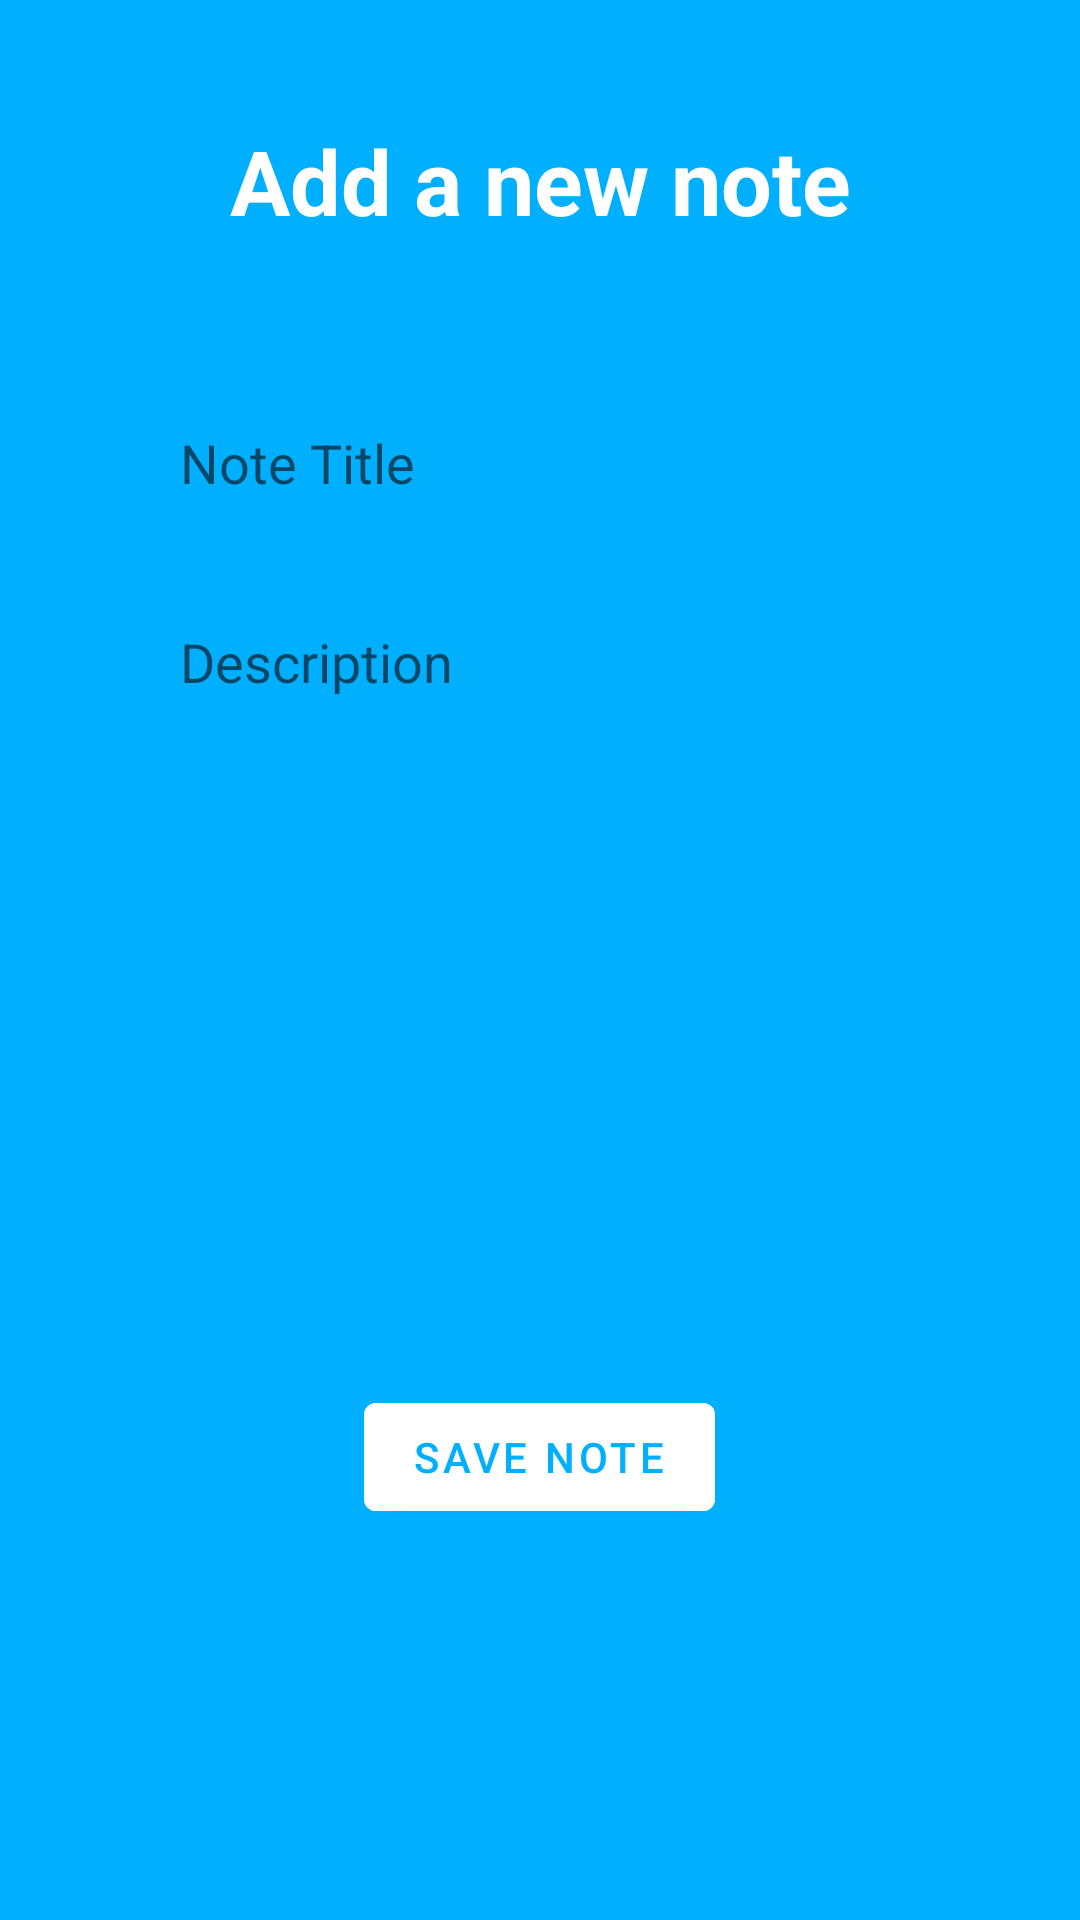

Android layout source for this screen:
<!-- AndroidManifest.xml: application theme Theme.Memoire -->
<!-- res/layout/activity_add_note.xml -->
<?xml version="1.0" encoding="utf-8"?>
<LinearLayout xmlns:android="http://schemas.android.com/apk/res/android"
    xmlns:app="http://schemas.android.com/apk/res-auto"
    xmlns:tools="http://schemas.android.com/tools"
    android:layout_width="match_parent"
    android:layout_height="match_parent"
    android:background="#00B0FF"
    android:orientation="vertical"
    android:padding="20dp"
    tools:context=".AddNoteActivity">

    <TextView
        android:id="@+id/titletextview"
        android:layout_width="match_parent"
        android:layout_height="wrap_content"
        android:layout_margin="20dp"
        android:gravity="center"
        android:text="Add a new note"
        android:textColor="@color/white"
        android:textSize="30dp"
        android:textStyle="bold" />

    <LinearLayout
        android:layout_width="match_parent"
        android:layout_height="wrap_content"
        android:layout_margin="10dp"
        android:background="@drawable/rounded_corner"
        android:orientation="vertical"
        android:padding="10dp">

        <EditText
            android:id="@+id/titleinput"
            android:layout_width="match_parent"
            android:layout_height="wrap_content"
            android:layout_margin="10dp"
            android:background="#3000B0FF"
            android:hint="Note Title"
            android:minHeight="48dp"
            android:padding="10dp" />

        <EditText
            android:id="@+id/description"
            android:layout_width="match_parent"
            android:layout_height="wrap_content"
            android:layout_margin="10dp"
            android:background="#3000B0FF"
            android:gravity="top"
            android:hint="Description"
            android:lines="10"
            android:padding="10dp" />
    </LinearLayout>

    <com.google.android.material.button.MaterialButton
        android:id="@+id/save_btn"
        android:layout_width="wrap_content"
        android:layout_height="wrap_content"
        android:layout_gravity="center"
        android:backgroundTint="@color/white"
        android:text="Save note"
        android:textColor="#00B0FF" />


</LinearLayout>
<!-- resources referenced by this layout -->
<resources>
  <style name="Theme.Memoire" parent="Theme.MaterialComponents.DayNight.NoActionBar">
          
          <item name="colorPrimary">@color/purple_500</item>
          <item name="colorPrimaryVariant">@color/purple_700</item>
          <item name="colorOnPrimary">@color/white</item>
          
          <item name="colorSecondary">@color/teal_200</item>
          <item name="colorSecondaryVariant">@color/teal_700</item>
          <item name="colorOnSecondary">@color/black</item>
          
          <item name="android:statusBarColor" tools:targetApi="l">?attr/colorPrimaryVariant</item>
          
      </style>
  <!-- not gathered from this repository: default colours our renderer supplied (Android Studio template values) -->
  <color name="purple_500">#FF6200EE</color>
  <color name="purple_700">#FF3700B3</color>
  <color name="teal_200">#FF03DAC5</color>
  <color name="teal_700">#FF018786</color>
  <color name="black">#FF000000</color>
  <color name="white">#FFFFFFFF</color>
</resources>
